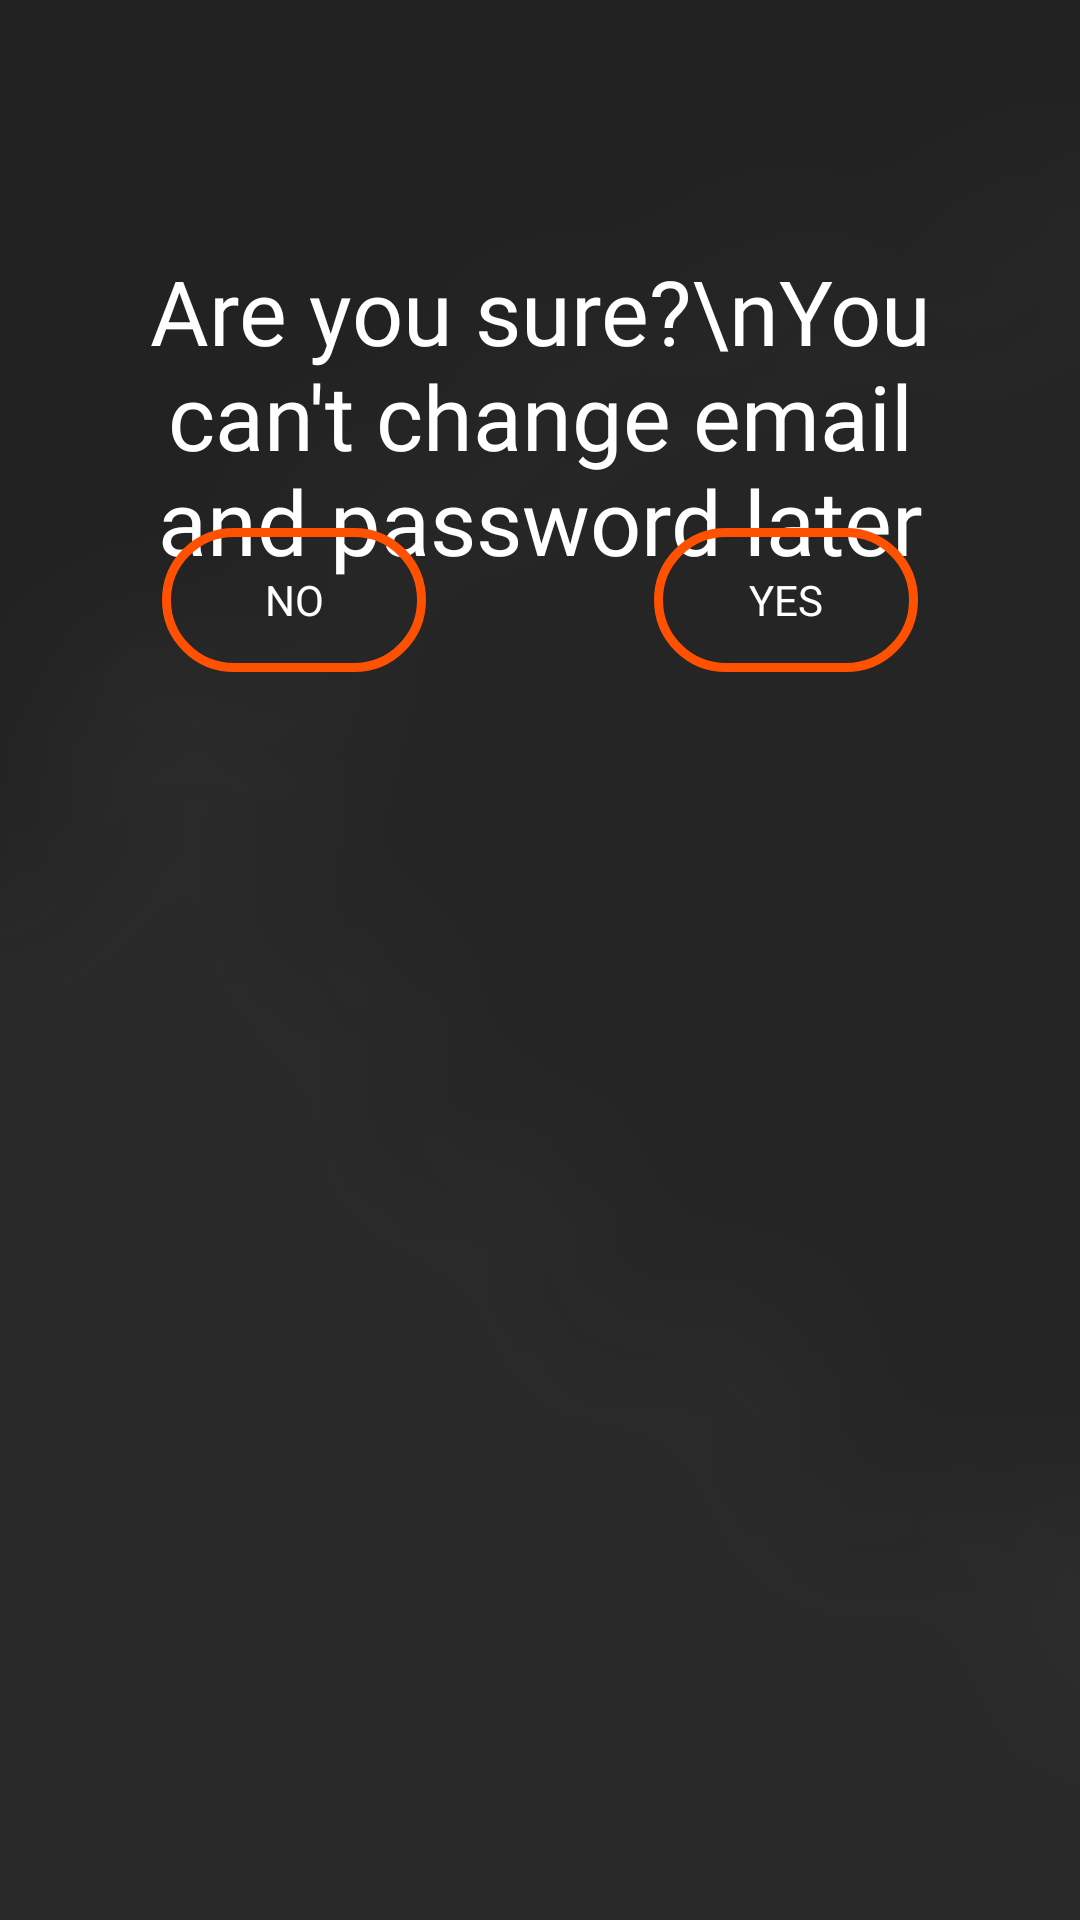

Layout XML and referenced resources for this Android screen:
<!-- AndroidManifest.xml: application theme Theme.MusicMate -->
<!-- res/layout/submitsignup.xml -->
<?xml version="1.0" encoding="utf-8"?>
<androidx.constraintlayout.widget.ConstraintLayout xmlns:android="http://schemas.android.com/apk/res/android"
    xmlns:app="http://schemas.android.com/apk/res-auto"
    xmlns:tools="http://schemas.android.com/tools"
    android:background="@drawable/background"
    android:layout_width="match_parent"
    android:layout_height="match_parent">



    <TextView

        android:id="@+id/textView"
        android:layout_width="283dp"
        android:layout_height="153dp"
        android:fontFamily="@font/amiko"
        android:gravity="center"
        android:text="Are you sure?\nYou can't change email and password later"
        android:textColor="@color/white"
        android:textSize="30dp"
        app:layout_constraintBottom_toBottomOf="parent"
        app:layout_constraintEnd_toEndOf="parent"
        app:layout_constraintStart_toStartOf="parent"
        app:layout_constraintTop_toTopOf="parent"
        app:layout_constraintVertical_bias="0.127" />


    <Button
        android:id="@+id/revertBtn"
        android:layout_width="wrap_content"
        android:layout_height="wrap_content"
        android:layout_marginTop="176dp"
        android:background="@drawable/button"
        android:fontFamily="@font/amiko"
        android:text="No"
        android:textColor="@color/white"
        app:layout_constraintEnd_toEndOf="parent"
        app:layout_constraintHorizontal_bias="0.198"
        app:layout_constraintStart_toStartOf="parent"
        app:layout_constraintTop_toTopOf="parent" />

    <Button
        android:id="@+id/submitBtn"
        android:layout_width="wrap_content"
        android:layout_height="wrap_content"
        android:layout_marginBottom="100px"
        android:background="@drawable/button"
        android:fontFamily="@font/amiko"
        android:text="Yes"
        android:textColor="@color/white"
        app:layout_constraintBottom_toBottomOf="@+id/revertBtn"
        app:layout_constraintEnd_toEndOf="parent"
        app:layout_constraintHorizontal_bias="0.801"
        app:layout_constraintStart_toStartOf="parent"
        app:layout_constraintTop_toTopOf="@+id/revertBtn"
        app:layout_constraintVertical_bias="0.0" />


</androidx.constraintlayout.widget.ConstraintLayout>
<!-- resources referenced by this layout -->
<resources>
  <color name="white">#FFFFFFFF</color>
  <!-- drawable background: png bitmap (drawable, 16964 bytes) -->
  <!-- drawable button (drawable) -->
  <?xml version="1.0" encoding="UTF-8"?>
  <shape xmlns:android="http://schemas.android.com/apk/res/android">
      <solid android:color="#00FFFFFF"/>
      <stroke android:width="3dp" android:color="@color/primary" />
      <corners android:radius="100dp"/>
      <padding android:left="0dp" android:top="0dp" android:right="0dp" android:bottom="0dp" />
  </shape>
  <style name="Theme.MusicMate" parent="Theme.MaterialComponents.DayNight.DarkActionBar">
          
          <item name="colorPrimary">@color/primary</item>
          <item name="colorPrimaryVariant">@color/primary</item>
          <item name="colorOnPrimary">@color/white</item>
          
          <item name="colorSecondary">@color/secondary</item>
          <item name="colorSecondaryVariant">@color/secondary</item>
          <item name="colorOnSecondary">@color/black</item>
          
          <item name="android:statusBarColor" tools:targetApi="l">@color/primary</item>
          
      </style>
  <color name="primary">#ff5100</color>
  <color name="secondary">#FF905C</color>
  <color name="black">#FF000000</color>
</resources>
